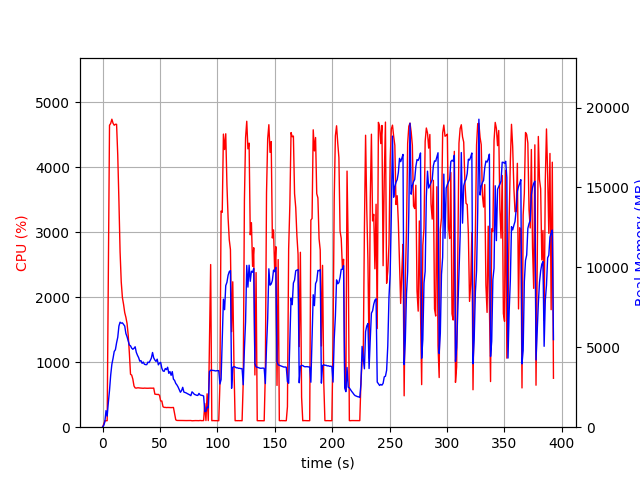

The file beside this chart, header and first rows:
elapsed_time, nproc, cpu, mem_real, mem_virtual
4.220008850097656e-05, 1, 0.0, 8.52, 3185
1.007, 1, 46.7, 103.2, 781.6
2.016, 1, 100.1, 337.2, 1902
3.024, 1, 99.2, 1039, 3188
4.032, 1, 100.1, 693.3, 2676
5.042, 1, 2311, 1543, 7409
6.068, 1, 4647, 2308, 8238
7.094, 1, 4675, 3261, 9308
8.121, 1, 4740, 3937, 10017
9.148, 1, 4678, 4310, 10381
10.16, 1, 4648, 4739, 10934
11.19, 1, 4662, 4846, 11207
12.22, 1, 4662, 5280, 11743
13.24, 1, 4186, 5625, 12264
14.26, 1, 3486, 6328, 13000
15.27, 1, 2700, 6570, 13684
16.28, 1, 2235, 6505, 13832
17.29, 1, 1995, 6529, 14048
18.3, 1, 1890, 6427, 14308
19.31, 1, 1763, 6330, 14308
20.32, 1, 1692, 5865, 14348
21.33, 1, 1598, 5662, 14348
22.34, 1, 1419, 5399, 14348
23.35, 1, 1142, 5142, 14418
24.36, 1, 814.6, 5093, 14490
25.36, 1, 802.0, 4947, 14662
26.37, 1, 740.8, 4876, 14758
27.38, 1, 634.5, 4937, 15212
28.39, 1, 604.4, 5032, 15592
29.4, 1, 601.8, 4684, 15592
30.41, 1, 605.9, 4500, 15592
31.42, 1, 606.0, 4355, 15592
32.42, 1, 603.2, 4132, 15592
33.43, 1, 602.4, 4166, 15592
34.44, 1, 602.0, 3996, 15592
35.45, 1, 599.2, 4076, 15592
36.47, 1, 601.8, 3938, 15592
37.48, 1, 600.2, 3915, 15592
38.49, 1, 599.7, 3913, 15592
39.5, 1, 599.5, 4073, 15592
40.51, 1, 601.2, 4043, 15592
41.52, 1, 601.2, 4173, 15592
42.53, 1, 600.0, 4328, 15592
43.54, 1, 600.4, 4674, 15784
44.55, 1, 602.0, 4337, 16008
45.56, 1, 509.0, 4203, 16008
46.57, 1, 506.6, 4115, 16008
47.58, 1, 503.4, 4257, 16008
48.59, 1, 505.2, 3901, 16008
49.6, 1, 491.4, 4017, 16008
50.62, 1, 403.3, 4055, 16008
51.63, 1, 402.9, 3689, 16008
52.64, 1, 315.6, 3519, 16008
53.65, 1, 304.8, 3496, 16008
54.66, 1, 304.9, 3672, 16008
55.67, 1, 301.9, 3604, 16008
56.68, 1, 303.7, 3753, 16008
57.69, 1, 302.6, 3371, 16008
58.7, 1, 303.1, 3482, 16008
59.71, 1, 301.5, 3247, 16008
... 328 more rows
